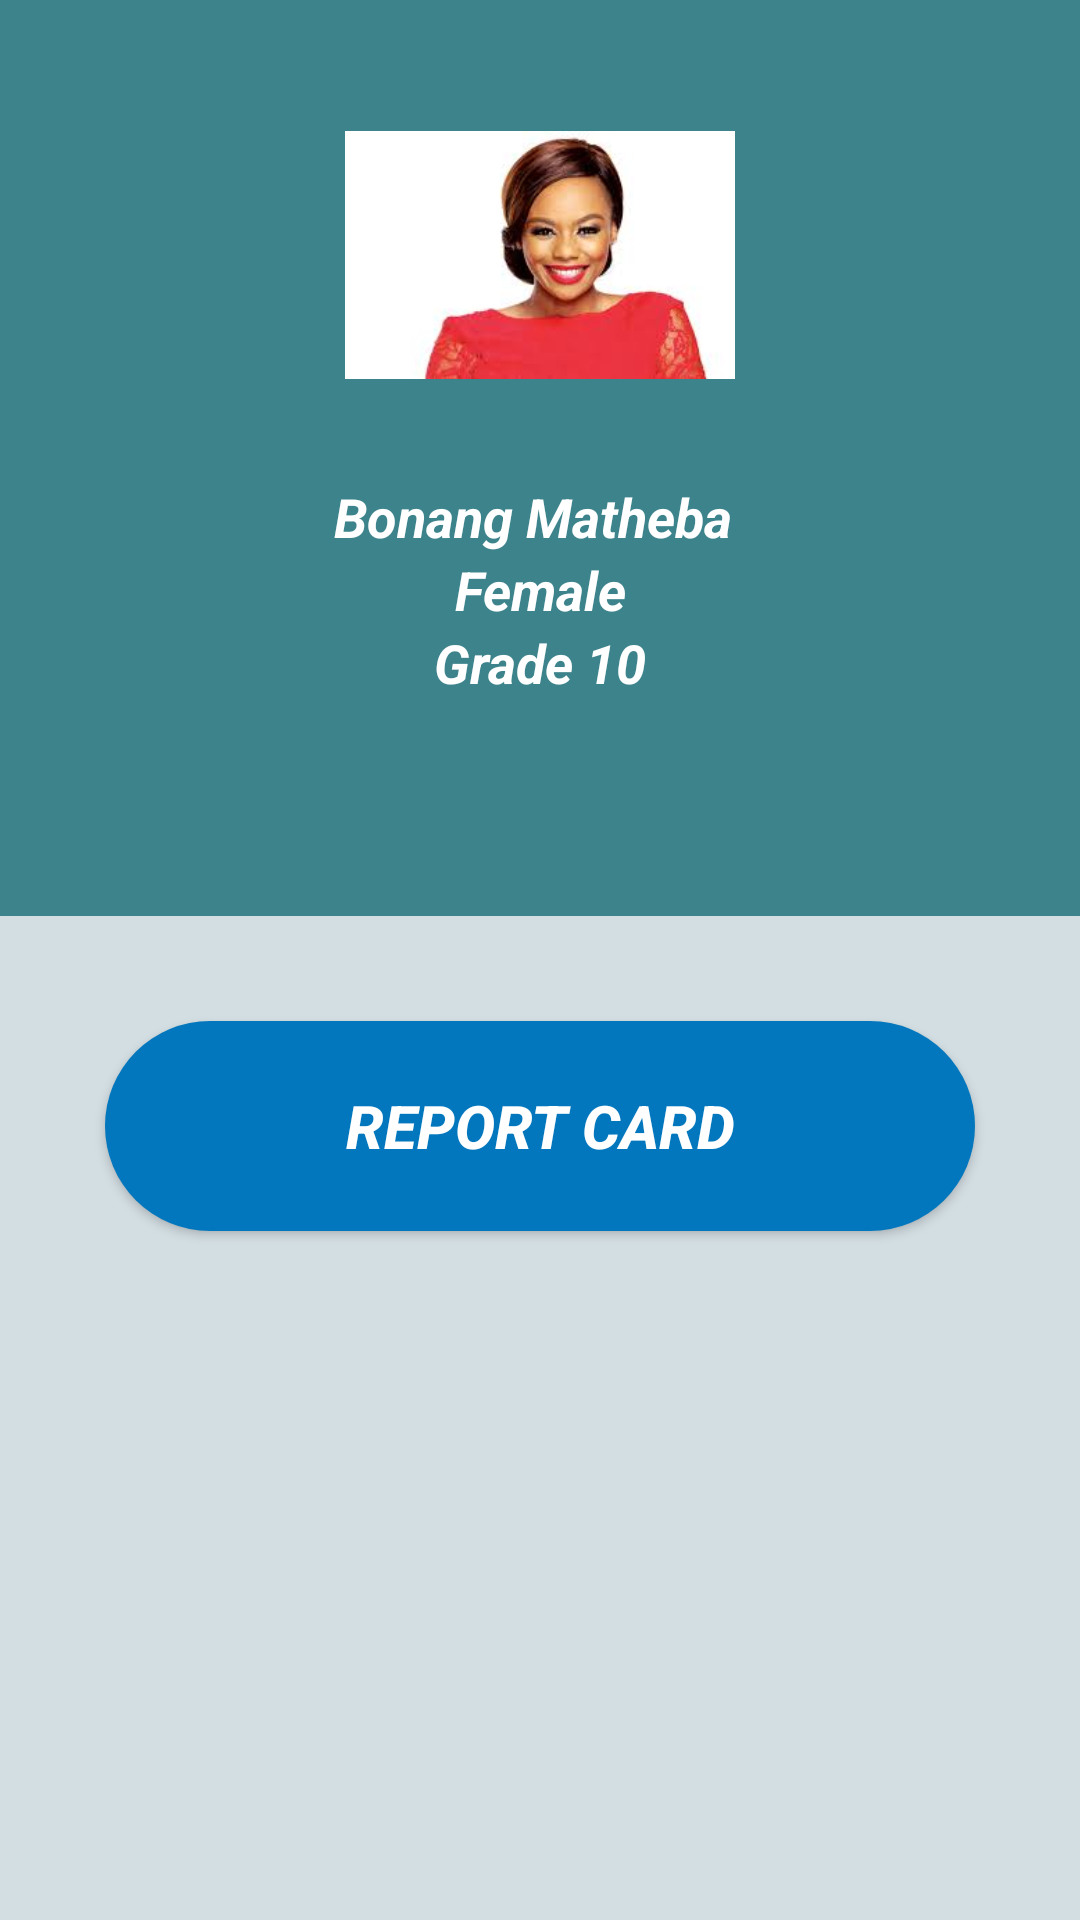

Layout XML and referenced resources for this Android screen:
<!-- AndroidManifest.xml: application theme AppTheme -->
<!-- res/layout/studentpro_a.xml -->
<LinearLayout xmlns:android="http://schemas.android.com/apk/res/android"
    xmlns:tools="http://schemas.android.com/tools"
    android:background="#e3e3e3"
    android:layout_width="match_parent"
    android:layout_height="match_parent"

    tools:context=".LoginActivity"
    android:orientation="vertical">

    <RelativeLayout
        android:layout_width="match_parent"
        android:layout_height="250dp"
        android:layout_weight="0.11"
        android:orientation="vertical"
        android:background="#de257680">


        <ImageView
            android:layout_width="130dp"
            android:layout_height="130dp"
            android:id="@+id/imageView2"
            android:src="@drawable/bonanag"
            android:layout_alignParentTop="true"
            android:layout_centerHorizontal="true"
            android:layout_marginTop="20dp"
            />

        <TextView
            android:layout_width="wrap_content"
            android:layout_height="wrap_content"
            android:textAppearance="?android:attr/textAppearanceMedium"
            android:text="Bonang Matheba "
            android:id="@+id/studentName"
            android:layout_below="@+id/imageView2"
            android:layout_centerHorizontal="true"
            android:layout_marginTop="10dp"
            android:textColor="#ffffffff"
            android:gravity="center"
            android:textStyle="bold|italic" />

        <TextView
            android:layout_width="wrap_content"
            android:layout_height="wrap_content"
            android:textAppearance="?android:attr/textAppearanceMedium"
            android:text="Female"
            android:id="@+id/studentBranch"
            android:textColor="#ffffffff"
            android:textStyle="bold|italic"
            android:layout_below="@+id/studentName"
            android:layout_centerHorizontal="true"
            android:gravity="center"
            />

        <TextView
            android:layout_width="match_parent"
            android:layout_height="wrap_content"
            android:textAppearance="?android:attr/textAppearanceMedium"
            android:text="Grade 10"
            android:id="@+id/studentRollno"
            android:textColor="#ffffffff"
            android:textStyle="bold|italic"
            android:layout_alignWithParentIfMissing="false"
            android:gravity="center"
            android:layout_below="@+id/studentBranch"
             />
    </RelativeLayout>


    <LinearLayout
        android:layout_width="match_parent"
        android:layout_height="289dp"
        android:orientation="vertical"
        android:weightSum="1"
        android:background="#120297e3"
        android:padding="25dp"
        android:layout_weight="0.09">


        <Button
            android:layout_width="match_parent"
            android:layout_height="70dp"
            android:text="Report Card"
            android:textStyle="bold|italic"
            android:layout_margin="10dp"
            android:textSize="20sp"
            android:onClick="marks"
            android:background="@drawable/round_circle"
            android:textColor="#ffffff" />


    </LinearLayout>

</LinearLayout>
<!-- resources referenced by this layout -->
<resources>
  <!-- drawable bonanag: jpg bitmap (drawable, 4962 bytes) -->
  <!-- drawable round_circle (drawable) -->
  <?xml version="1.0" encoding="utf-8"?>
  <selector xmlns:android="http://schemas.android.com/apk/res/android">
      <item android:state_pressed="false">
          <shape android:shape="rectangle">
              <corners
                  android:radius="100dp"
                  />
              <gradient
                  android:angle="45"
                  android:centerX="35%"
                  android:startColor="#0277BD"
                  android:centerColor="#0277BD"
                  android:endColor="#0277BD"
                  android:type="linear"
                  />
              <padding
                  android:left="0dp"
                  android:top="0dp"
                  android:right="0dp"
                  android:bottom="0dp"
                  />
              <size
                  android:width="270dp"
                  android:height="60dp"
                  />
              
          </shape>
      </item>
      <item android:state_pressed="true">
          <shape android:shape="oval">
              <corners
                  android:radius="100dp"
                  />
              <gradient
                  android:angle="45"
                  android:centerX="35%"
                  android:startColor="#0277BD"
                  android:centerColor="#0277BD"
                  android:endColor="#0277BD"
                  android:type="linear"
                  />
              <padding
                  android:left="0dp"
                  android:top="0dp"
                  android:right="0dp"
                  android:bottom="0dp"
                  />
              <size
                  android:width="270dp"
                  android:height="60dp"
                  />
              
          </shape>
      </item>
  </selector>
  <style name="AppTheme" parent="Theme.AppCompat.Light.DarkActionBar">
          
  
  
          <item name="colorPrimaryDark">@color/main</item>
  
  
      </style>
  <item name="main" type="color">#1D4851</item>
</resources>
